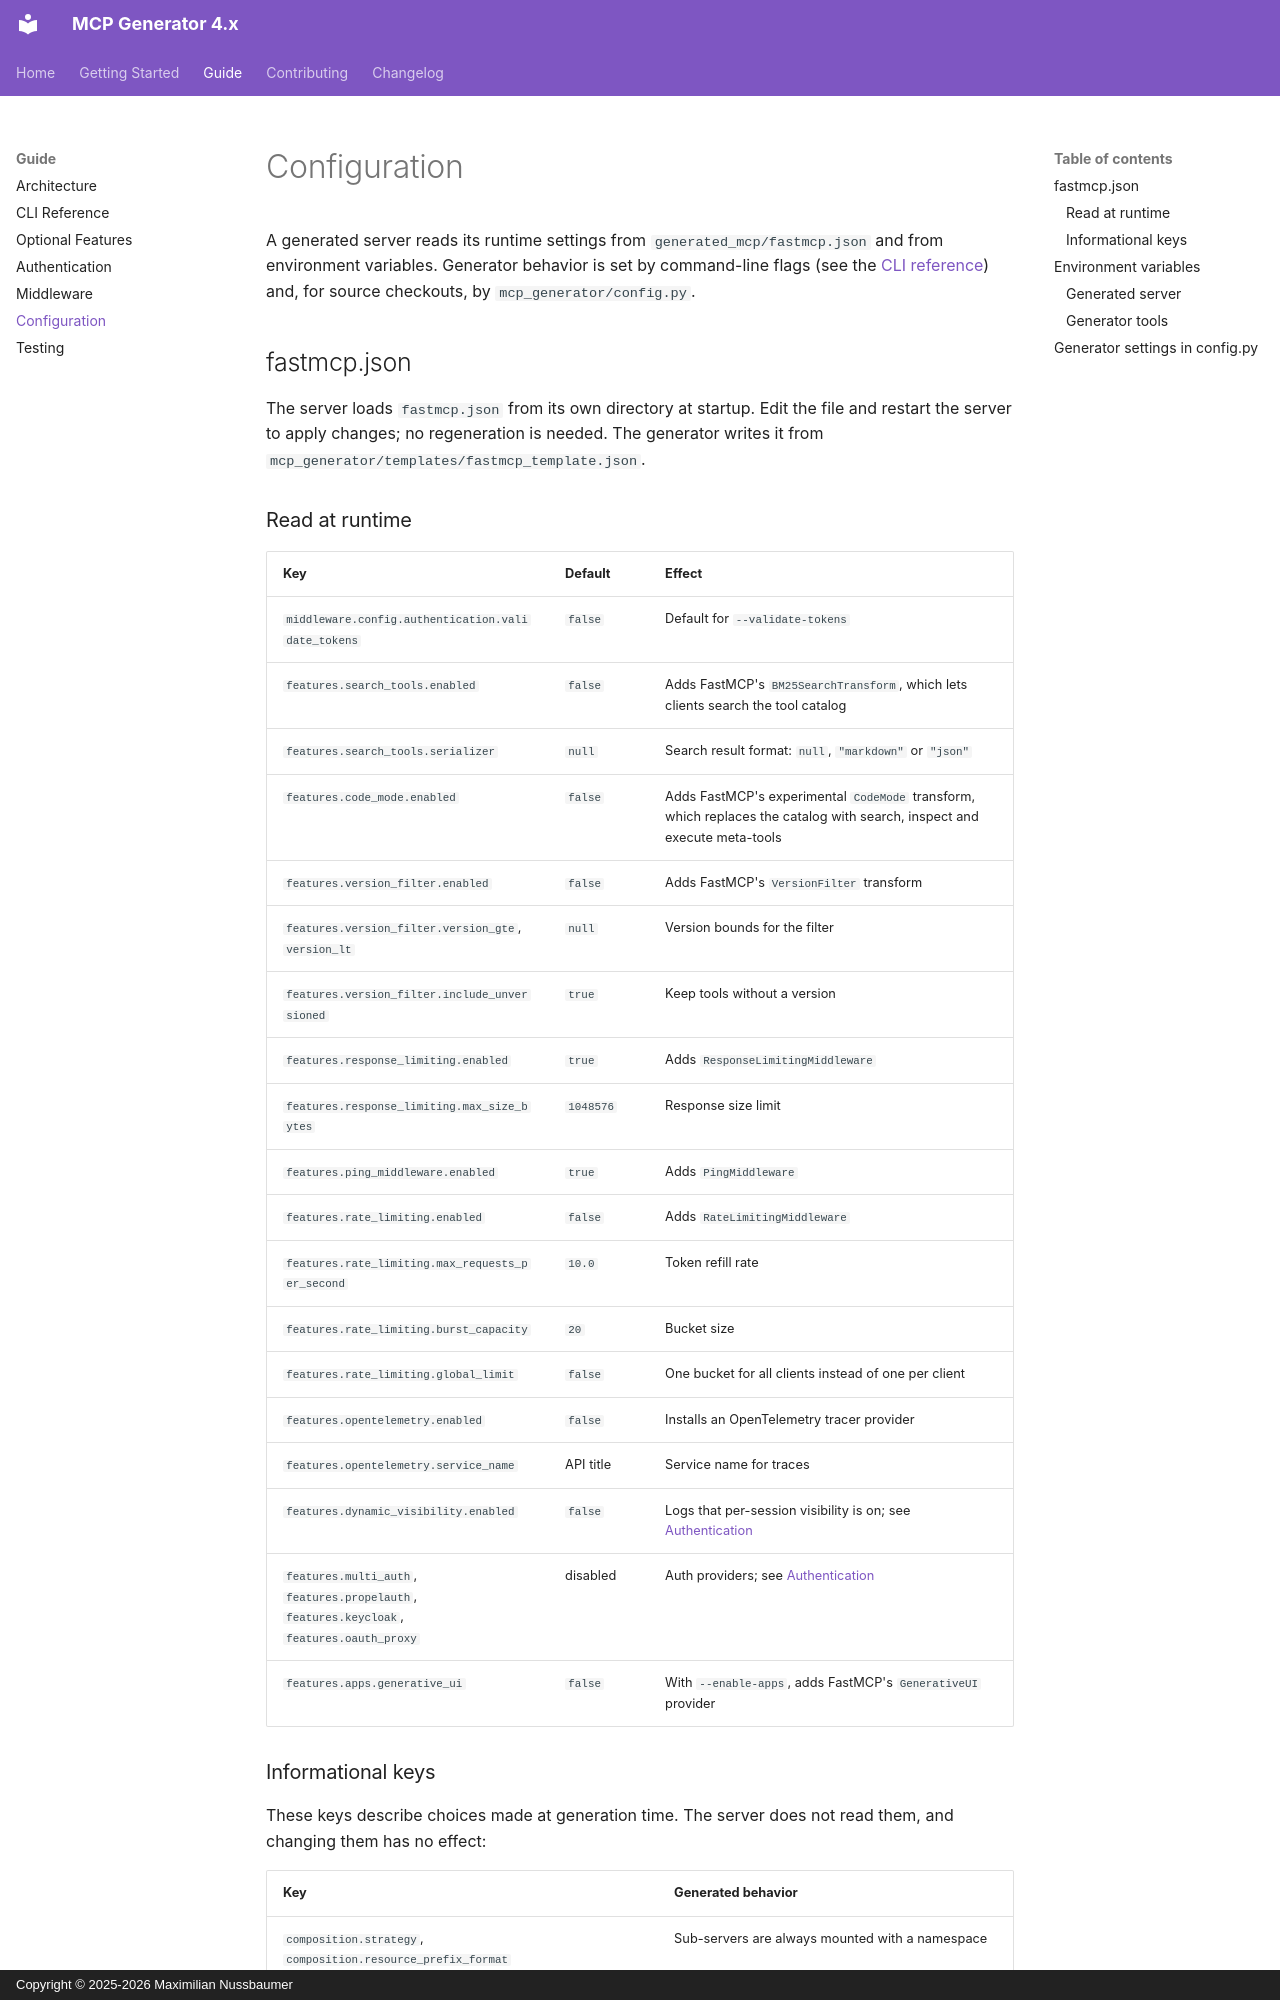

repository: quotentiroler/mcp-generator-4.x · page: guide/configuration/index.html · generator: mkdocs · copyright: Copyright © 2025-2026 Maximilian Nussbaumer

# Configuration

A generated server reads its runtime settings from `generated_mcp/fastmcp.json` and from
environment variables. Generator behavior is set by command-line flags (see the
[CLI reference](cli.md)) and, for source checkouts, by `mcp_generator/config.py`.

## fastmcp.json

The server loads `fastmcp.json` from its own directory at startup. Edit the file and restart
the server to apply changes; no regeneration is needed. The generator writes it from
`mcp_generator/templates/fastmcp_template.json`.

### Read at runtime

| Key | Default | Effect |
|---|---|---|
| `middleware.config.authentication.validate_tokens` | `false` | Default for `--validate-tokens` |
| `features.search_tools.enabled` | `false` | Adds FastMCP's `BM25SearchTransform`, which lets clients search the tool catalog |
| `features.search_tools.serializer` | `null` | Search result format: `null`, `"markdown"` or `"json"` |
| `features.code_mode.enabled` | `false` | Adds FastMCP's experimental `CodeMode` transform, which replaces the catalog with search, inspect and execute meta-tools |
| `features.version_filter.enabled` | `false` | Adds FastMCP's `VersionFilter` transform |
| `features.version_filter.version_gte`, `version_lt` | `null` | Version bounds for the filter |
| `features.version_filter.include_unversioned` | `true` | Keep tools without a version |
| `features.response_limiting.enabled` | `true` | Adds `ResponseLimitingMiddleware` |
| `features.response_limiting.max_size_bytes` | `1048576` | Response size limit |
| `features.ping_middleware.enabled` | `true` | Adds `PingMiddleware` |
| `features.rate_limiting.enabled` | `false` | Adds `RateLimitingMiddleware` |
| `features.rate_limiting.max_requests_per_second` | `10.0` | Token refill rate |
| `features.rate_limiting.burst_capacity` | `20` | Bucket size |
| `features.rate_limiting.global_limit` | `false` | One bucket for all clients instead of one per client |
| `features.opentelemetry.enabled` | `false` | Installs an OpenTelemetry tracer provider |
| `features.opentelemetry.service_name` | API title | Service name for traces |
| `features.dynamic_visibility.enabled` | `false` | Logs that per-session visibility is on; see [Authentication](authentication.md#dynamic-component-visibility) |
| `features.multi_auth`, `features.propelauth`, `features.keycloak`, `features.oauth_proxy` | disabled | Auth providers; see [Authentication](authentication.md#auth-providers-in-fastmcpjson) |
| `features.apps.generative_ui` | `false` | With `--enable-apps`, adds FastMCP's `GenerativeUI` provider |
